The GitHub repository adityakanodia-123/DSP-project contains a labelled image folder "dataset" with 2 categories: normal, retinal detachment. Examples follow, each with its label.

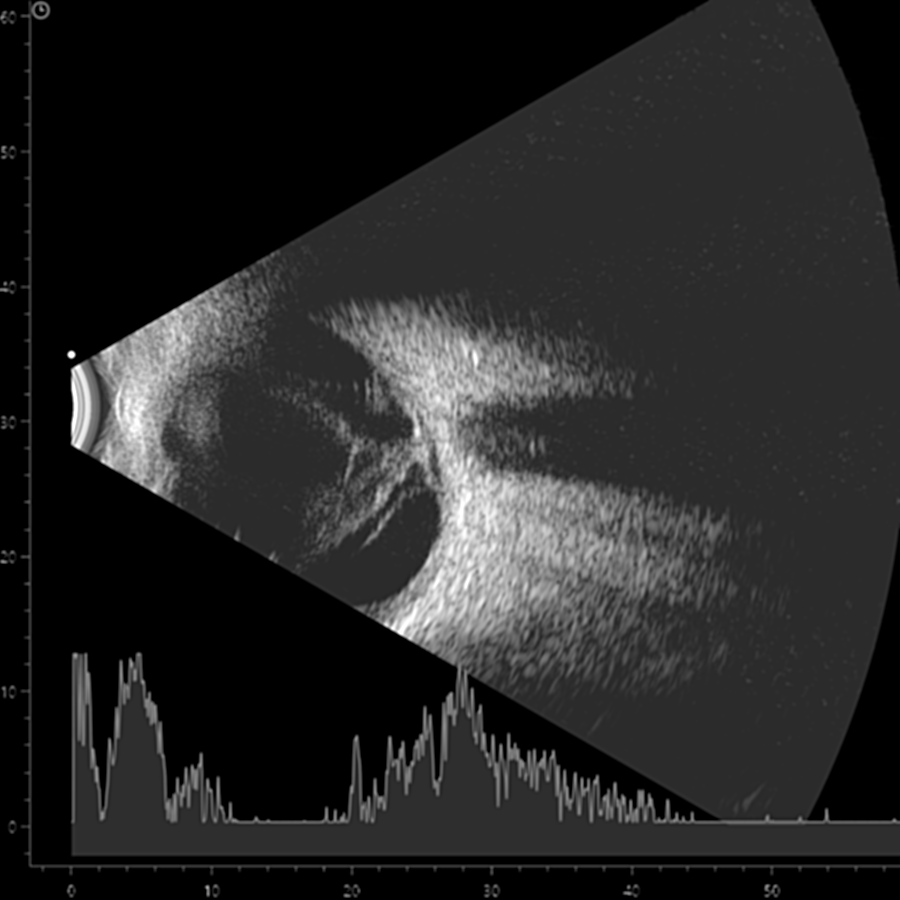
Label: retinal detachment

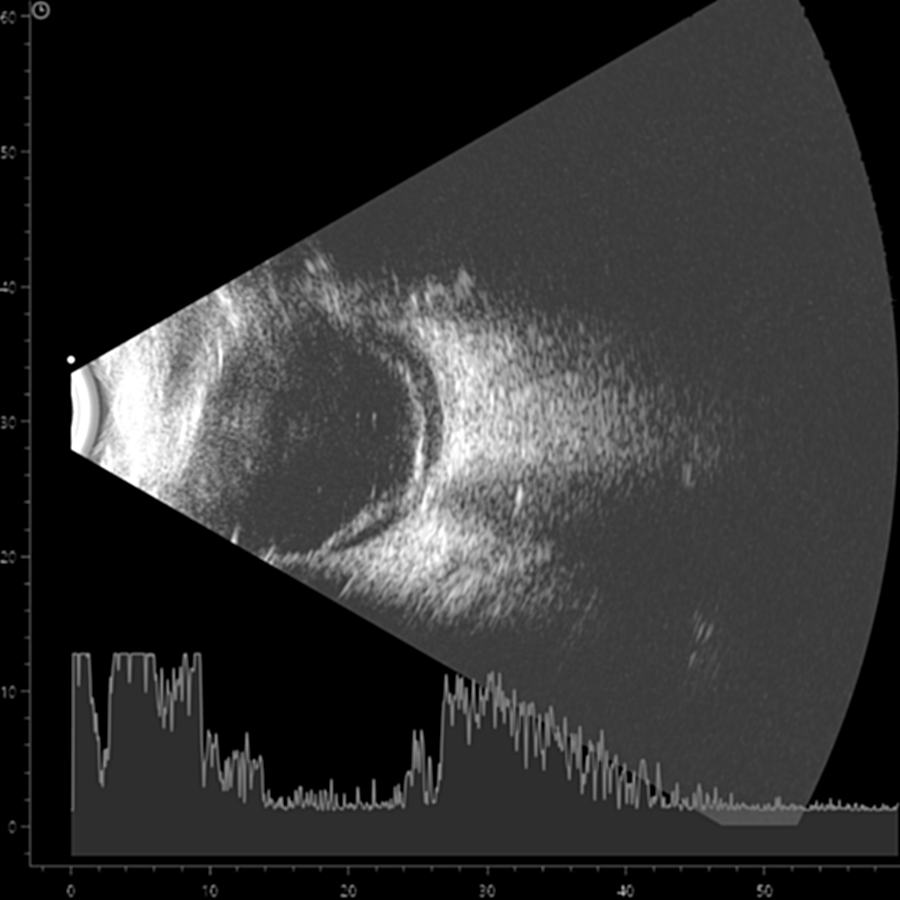
Label: retinal detachment

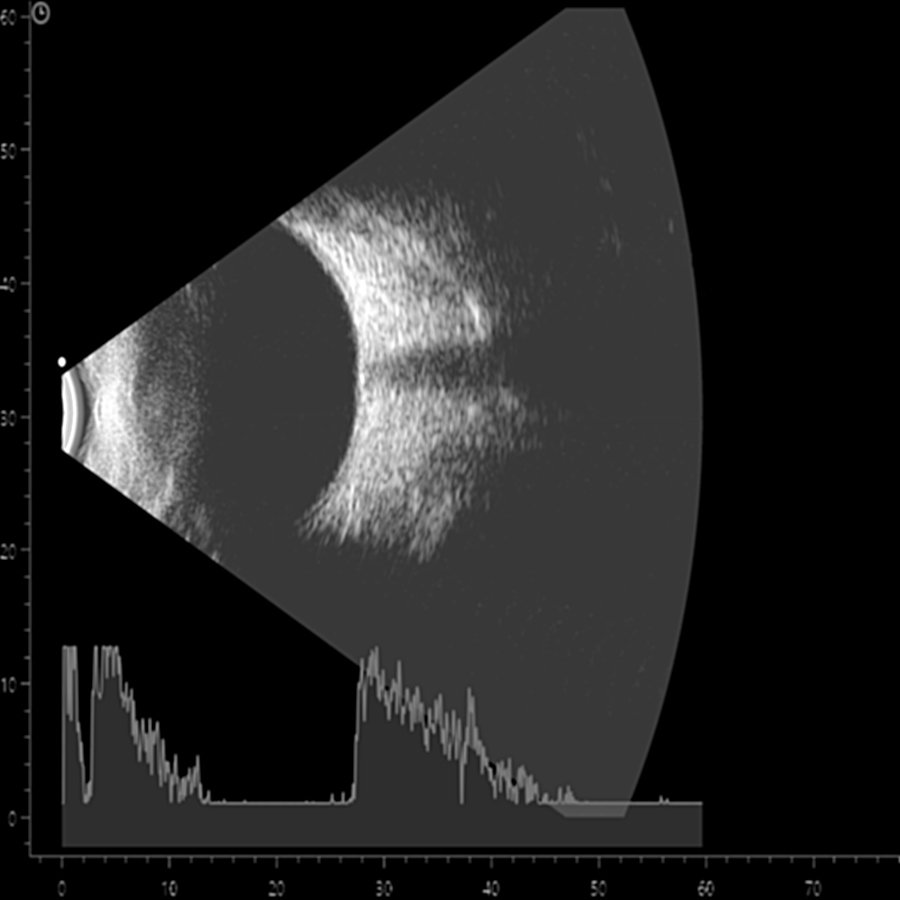
Label: normal

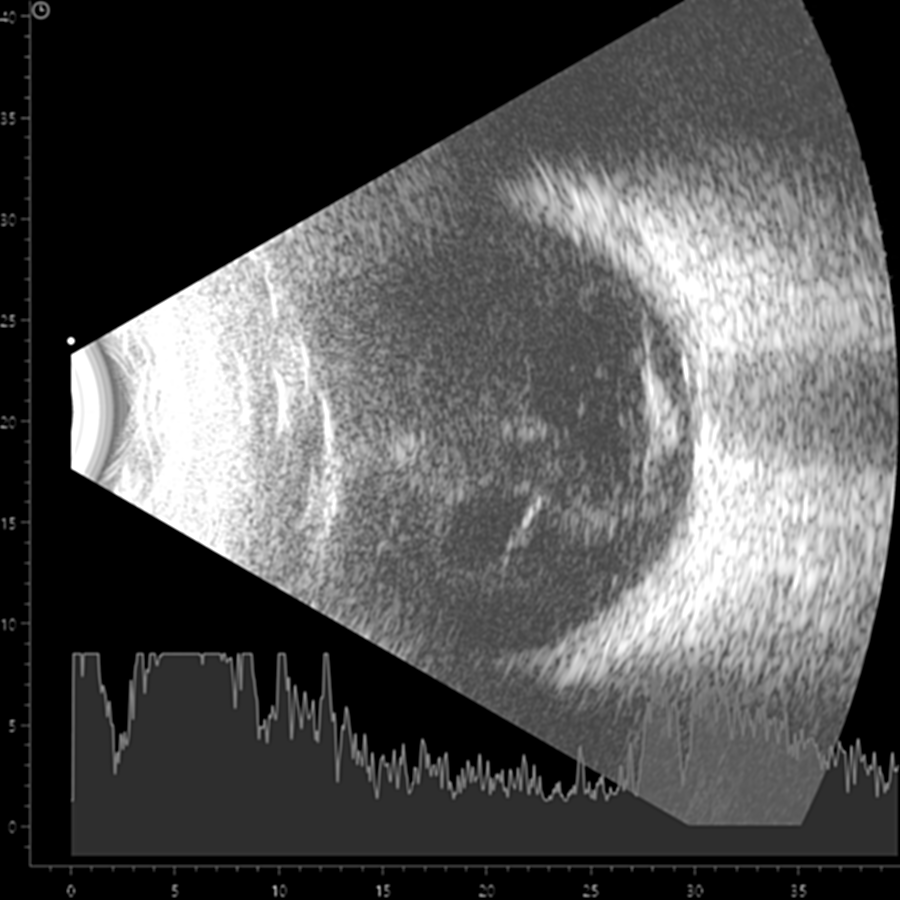
Label: retinal detachment

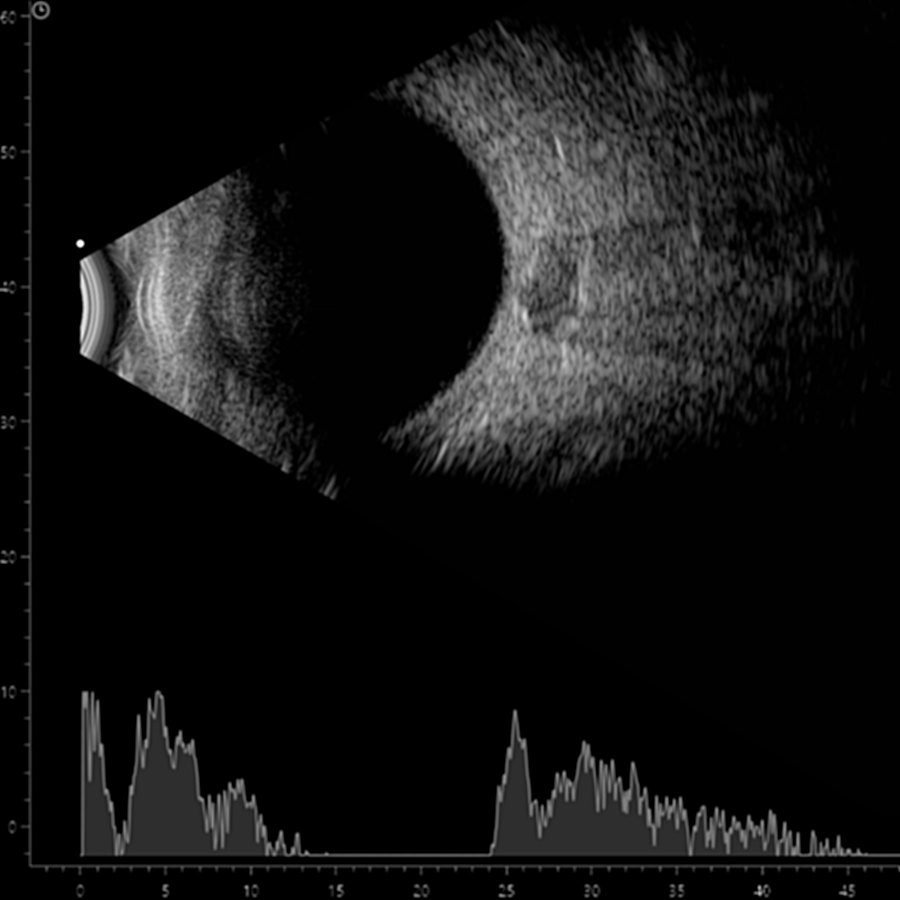
Label: normal

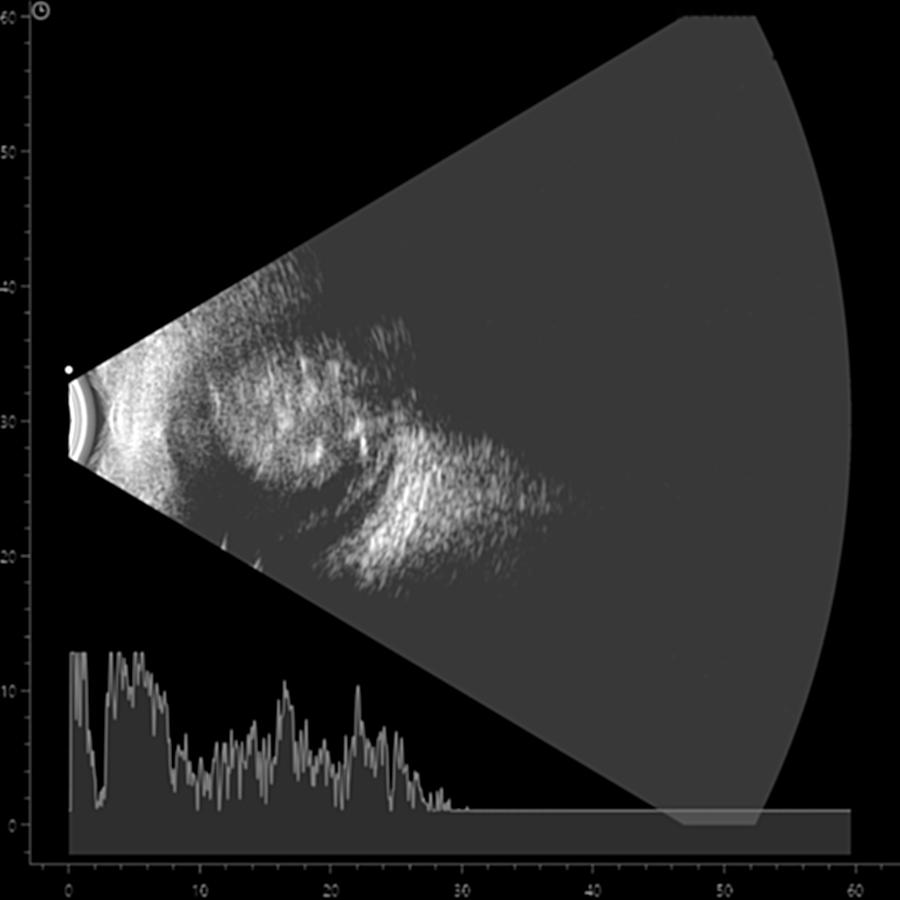
Label: retinal detachment
